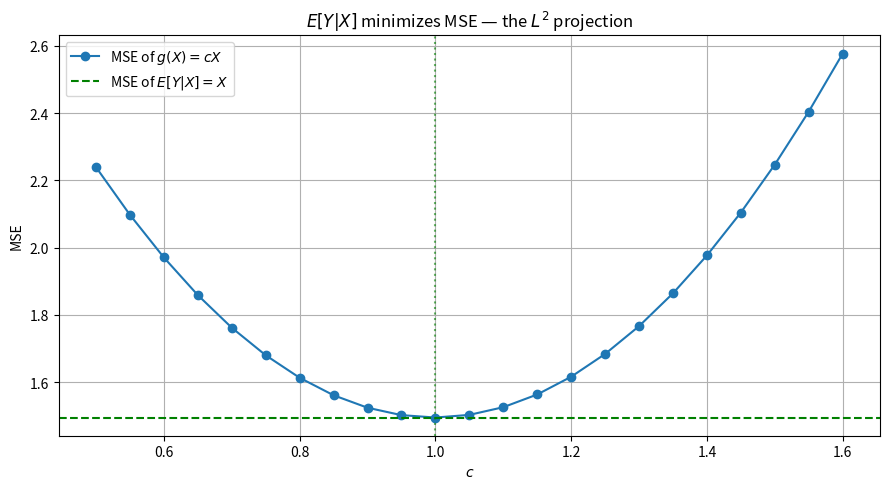
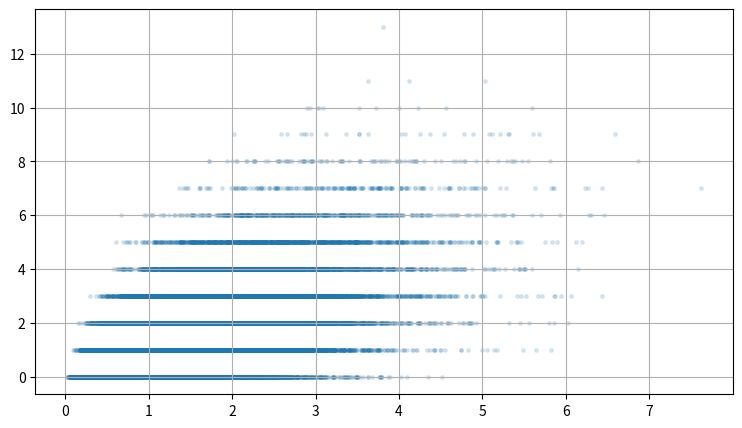

Python code for these plots, in order: (Note: this script raises an exception after producing the figures.)
# If anything is missing, uncomment and run once:
# !pip install numpy scipy matplotlib

import numpy as np
import matplotlib.pyplot as plt
import scipy
from scipy import stats

np.random.seed(42)
rng = np.random.default_rng(42)
plt.rcParams["figure.figsize"] = (9, 5)
plt.rcParams["axes.grid"] = True

print("Ready. NumPy", np.__version__, "| SciPy", scipy.__version__)


# Two-regime P&L model: Y in {0=bull, 1=bear}, X | Y=y ~ Normal(mu_y, sigma_y)
mu = {0: 0.30, 1: -0.10}      # regime-conditional mean of daily P&L
sigma = {0: 0.80, 1: 1.20}    # regime-conditional std
p_regime = np.array([0.6, 0.4])  # P(Y=bull)=0.6, P(Y=bear)=0.4

rng = np.random.default_rng(7)
N = 200_000
Y = rng.choice([0, 1], size=N, p=p_regime)
X = np.where(Y == 0,
             rng.normal(mu[0], sigma[0], size=N),
             rng.normal(mu[1], sigma[1], size=N))

# Conditional means E[X | Y=y], estimated from samples
cond_means = {y: X[Y == y].mean() for y in (0, 1)}
print("E[X | Y=bull] =", round(cond_means[0], 4))
print("E[X | Y=bear] =", round(cond_means[1], 4))

# Law of total expectation: E[X] = E[ E[X|Y] ] = sum_y E[X|Y=y] * P(Y=y)
E_X_theory = sum(cond_means[y] * p_regime[y] for y in (0, 1))
E_X_sample = X.mean()
print()
print("E[E[X|Y]] (weighted) =", round(E_X_theory, 4))
print("E[X]      (sample)   =", round(E_X_sample, 4))
print("abs diff             =", round(abs(E_X_theory - E_X_sample), 5))


alpha, beta = 3.0, 2.0  # E[X] = alpha/beta = 1.5

rng = np.random.default_rng(11)
N = 300_000
X = rng.gamma(shape=alpha, scale=1.0 / beta, size=N)  # Gamma(alpha, beta)
Y = rng.poisson(lam=X, size=N)                       # Y | X ~ Poisson(X)

E_Y_theory = alpha / beta
E_Y_sample = Y.mean()
E_EX_given_X = X.mean()  # since E[Y|X=x] = x, E[E[Y|X]] = E[X]
print("E[Y] theory (alpha/beta) =", round(E_Y_theory, 4))
print("E[E[Y|X]] = E[X]         =", round(E_EX_given_X, 4))
print("E[Y] sample              =", round(E_Y_sample, 4))
print("abs diff                 =", round(abs(E_Y_theory - E_Y_sample), 5))

# Closed-form check via integration of x * Gamma pdf (should equal alpha/beta)
from scipy.integrate import quad
val, _ = quad(lambda x: x * stats.gamma.pdf(x, a=alpha, scale=1.0 / beta), 0, np.inf)
print("integral of x*f_X(x)     =", round(val, 4))


# Three volatility regimes: Y in {0=low, 1=med, 2=high}
mu_r = np.array([0.20, 0.00, -0.25])     # regime means of daily P&L
sd_r = np.array([0.50, 0.90, 1.60])      # regime stds
p_r  = np.array([0.5, 0.3, 0.2])         # regime probabilities (sums to 1)

rng = np.random.default_rng(23)
N = 500_000
Y = rng.choice([0, 1, 2], size=N, p=p_r)
X = rng.normal(mu_r[Y], sd_r[Y])

# Conditional moments estimated per regime
cond_mean = np.array([X[Y == r].mean() for r in range(3)])
cond_var  = np.array([X[Y == r].var(ddof=1) for r in range(3)])
print("Regime means E[X|Y=r]:", np.round(cond_mean, 4))
print("Regime vars  Var[X|Y=r]:", np.round(cond_var, 4))

# Simulation-based decomposition
EVar = (p_r * cond_var).sum()              # E[ Var(X|Y) ]
VarE = (p_r * (cond_mean - cond_mean @ p_r) ** 2).sum()  # Var( E[X|Y] )
total_sim = EVar + VarE
print()
print("E[Var(X|Y)]   (within)  =", round(EVar, 4))
print("Var(E[X|Y])   (between) =", round(VarE, 4))
print("sum           (sim)     =", round(total_sim, 4))
print("Var(X)        (sample)  =", round(X.var(ddof=1), 4))

# Closed-form theory (independent of simulation)
EVar_t = (p_r * sd_r ** 2).sum()
VarE_t = (p_r * mu_r ** 2).sum() - (p_r @ mu_r) ** 2
total_t = EVar_t + VarE_t
print()
print("Theory E[Var(X|Y)]  =", round(EVar_t, 4))
print("Theory Var(E[X|Y]) =", round(VarE_t, 4))
print("Theory total       =", round(total_t, 4))
print("Theory Var(X)      =", round(total_t, 4))


# Reuse the Poisson-Gamma mixture from Part 2.
alpha, beta = 3.0, 2.0
rng = np.random.default_rng(101)
N = 300_000
X = rng.gamma(shape=alpha, scale=1.0 / beta, size=N)
Y = rng.poisson(lam=X, size=N)

# Optimal predictor: E[Y|X] = X
mse_opt = np.mean((Y - X) ** 2)
print("MSE of E[Y|X] = X      :", round(mse_opt, 5))

# Compare against wrong predictors g(X) = c*X for a grid of c
cs = np.linspace(0.5, 1.6, 23)
mse_wrong = np.array([np.mean((Y - c * X) ** 2) for c in cs])
best_c = cs[mse_wrong.argmin()]
print(f"Best c in grid           : {best_c:.4f}  (MSE = {mse_wrong.min():.5f})")
print("Any c != 1 has higher MSE :", bool((mse_wrong >= mse_opt - 1e-12).all()))

# Also try a constant predictor g(X) = E[Y] (ignores X) — strictly worse
mse_const = np.mean((Y - Y.mean()) ** 2)
print("MSE of constant E[Y]      :", round(mse_const, 5))

plt.plot(cs, mse_wrong, "o-", label="MSE of $g(X)=cX$")
plt.axhline(mse_opt, color="g", linestyle="--", label="MSE of $E[Y|X]=X$")
plt.axvline(1.0, color="g", linestyle=":", alpha=0.6)
plt.xlabel("$c$")
plt.ylabel("MSE")
plt.title("$E[Y|X]$ minimizes MSE — the $L^2$ projection")
plt.legend()
plt.tight_layout()
plt.show()


alpha, beta = 3.0, 2.0
rng = np.random.default_rng(2024)
N = 40_000
X = rng.gamma(shape=alpha, scale=1.0 / beta, size=N)
Y = rng.poisson(lam=X, size=N)

# Empirical conditional mean via binning on a grid of x values
x_grid = np.linspace(0.05, X.max(), 60)
bins = np.clip(np.searchsorted(np.linspace(0, X.max(), 61)[1:], X), 0, 59)
m_hat = np.array([Y[bins == k].mean() if np.any(bins == k) else np.nan for k in range(60)])

fig, ax = plt.subplots()
ax.scatter(X, Y, s=6, alpha=0.15, label="sample $(X, Y)$")
ax.plot(np.linspace(0, X.max(), 60)[1:], m_hat, "r-", lw=2, label=r"$\hat m(x) = E[Y|X=x]$")
ax.plot([0, X.max()], [0, X.max()], "k--", alpha=0.6, label=r"theory $m(x)=x$")
ax.set_xlabel("$X$")
ax.set_ylabel("$Y$")
ax.set_title(r"Conditional mean $E[Y|X=x]=x$ for Poisson($X$)-Gamma mixture")
ax.legend()
plt.tight_layout()
plt.show()

print("E[Y] sample  =", round(Y.mean(), 4), " vs theory alpha/beta =", alpha / beta)
